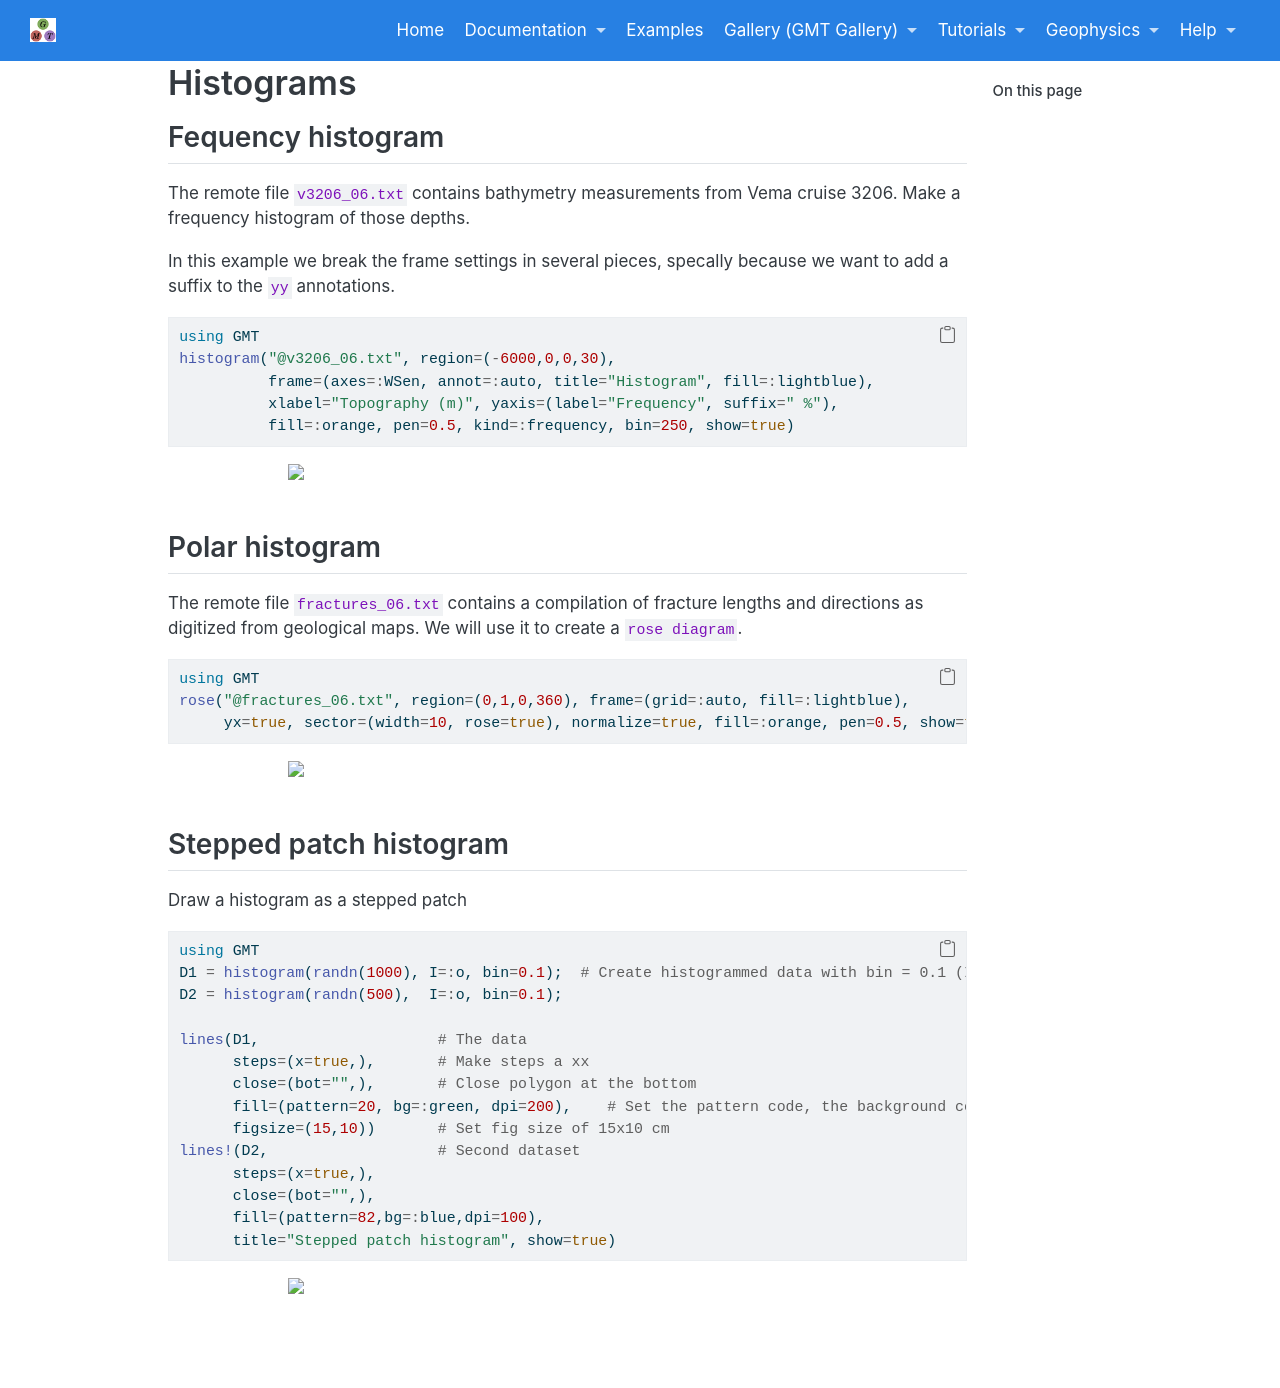

repository: joa-quim/GMTjl_doc · page: examples/plotting_functions/10_histograms.html · generator: jekyll

# Histograms

## Fequency histogram

The remote file `v3206_06.txt` contains bathymetry measurements from Vema cruise 3206.
Make a frequency histogram of those depths.

In this example we break the frame settings in several pieces, specally because we want to add a suffix
to the `yy` annotations.

\begin{examplefig}{}
```julia
using GMT
histogram("@v3206_06.txt", region=(-6000,0,0,30),
          frame=(axes=:WSen, annot=:auto, title="Histogram", fill=:lightblue),
          xlabel="Topography (m)", yaxis=(label="Frequency", suffix=" %"),
          fill=:orange, pen=0.5, kind=:frequency, bin=250, show=true)
```
\end{examplefig}

## Polar histogram

The remote file `fractures_06.txt` contains a compilation of fracture lengths and directions as
digitized from geological maps. We will use it to create a `rose diagram`.

\begin{examplefig}{}
```julia
using GMT
rose("@fractures_06.txt", region=(0,1,0,360), frame=(grid=:auto, fill=:lightblue),
     yx=true, sector=(width=10, rose=true), normalize=true, fill=:orange, pen=0.5, show=true)
```
\end{examplefig}

## Stepped patch histogram

Draw a histogram as a stepped patch

\begin{examplefig}{}
```julia
using GMT
D1 = histogram(randn(1000), I=:o, bin=0.1);  # Create histogrammed data with bin = 0.1 (I=:o to create the dataset)
D2 = histogram(randn(500),  I=:o, bin=0.1);

lines(D1,                    # The data
      steps=(x=true,),       # Make steps a xx
      close=(bot="",),       # Close polygon at the bottom
      fill=(pattern=20, bg=:green, dpi=200),    # Set the pattern code, the background color and dpi
      figsize=(15,10))       # Set fig size of 15x10 cm
lines!(D2,                   # Second dataset
      steps=(x=true,),       
      close=(bot="",),
      fill=(pattern=82,bg=:blue,dpi=100),
      title="Stepped patch histogram", show=true)
```
\end{examplefig}
